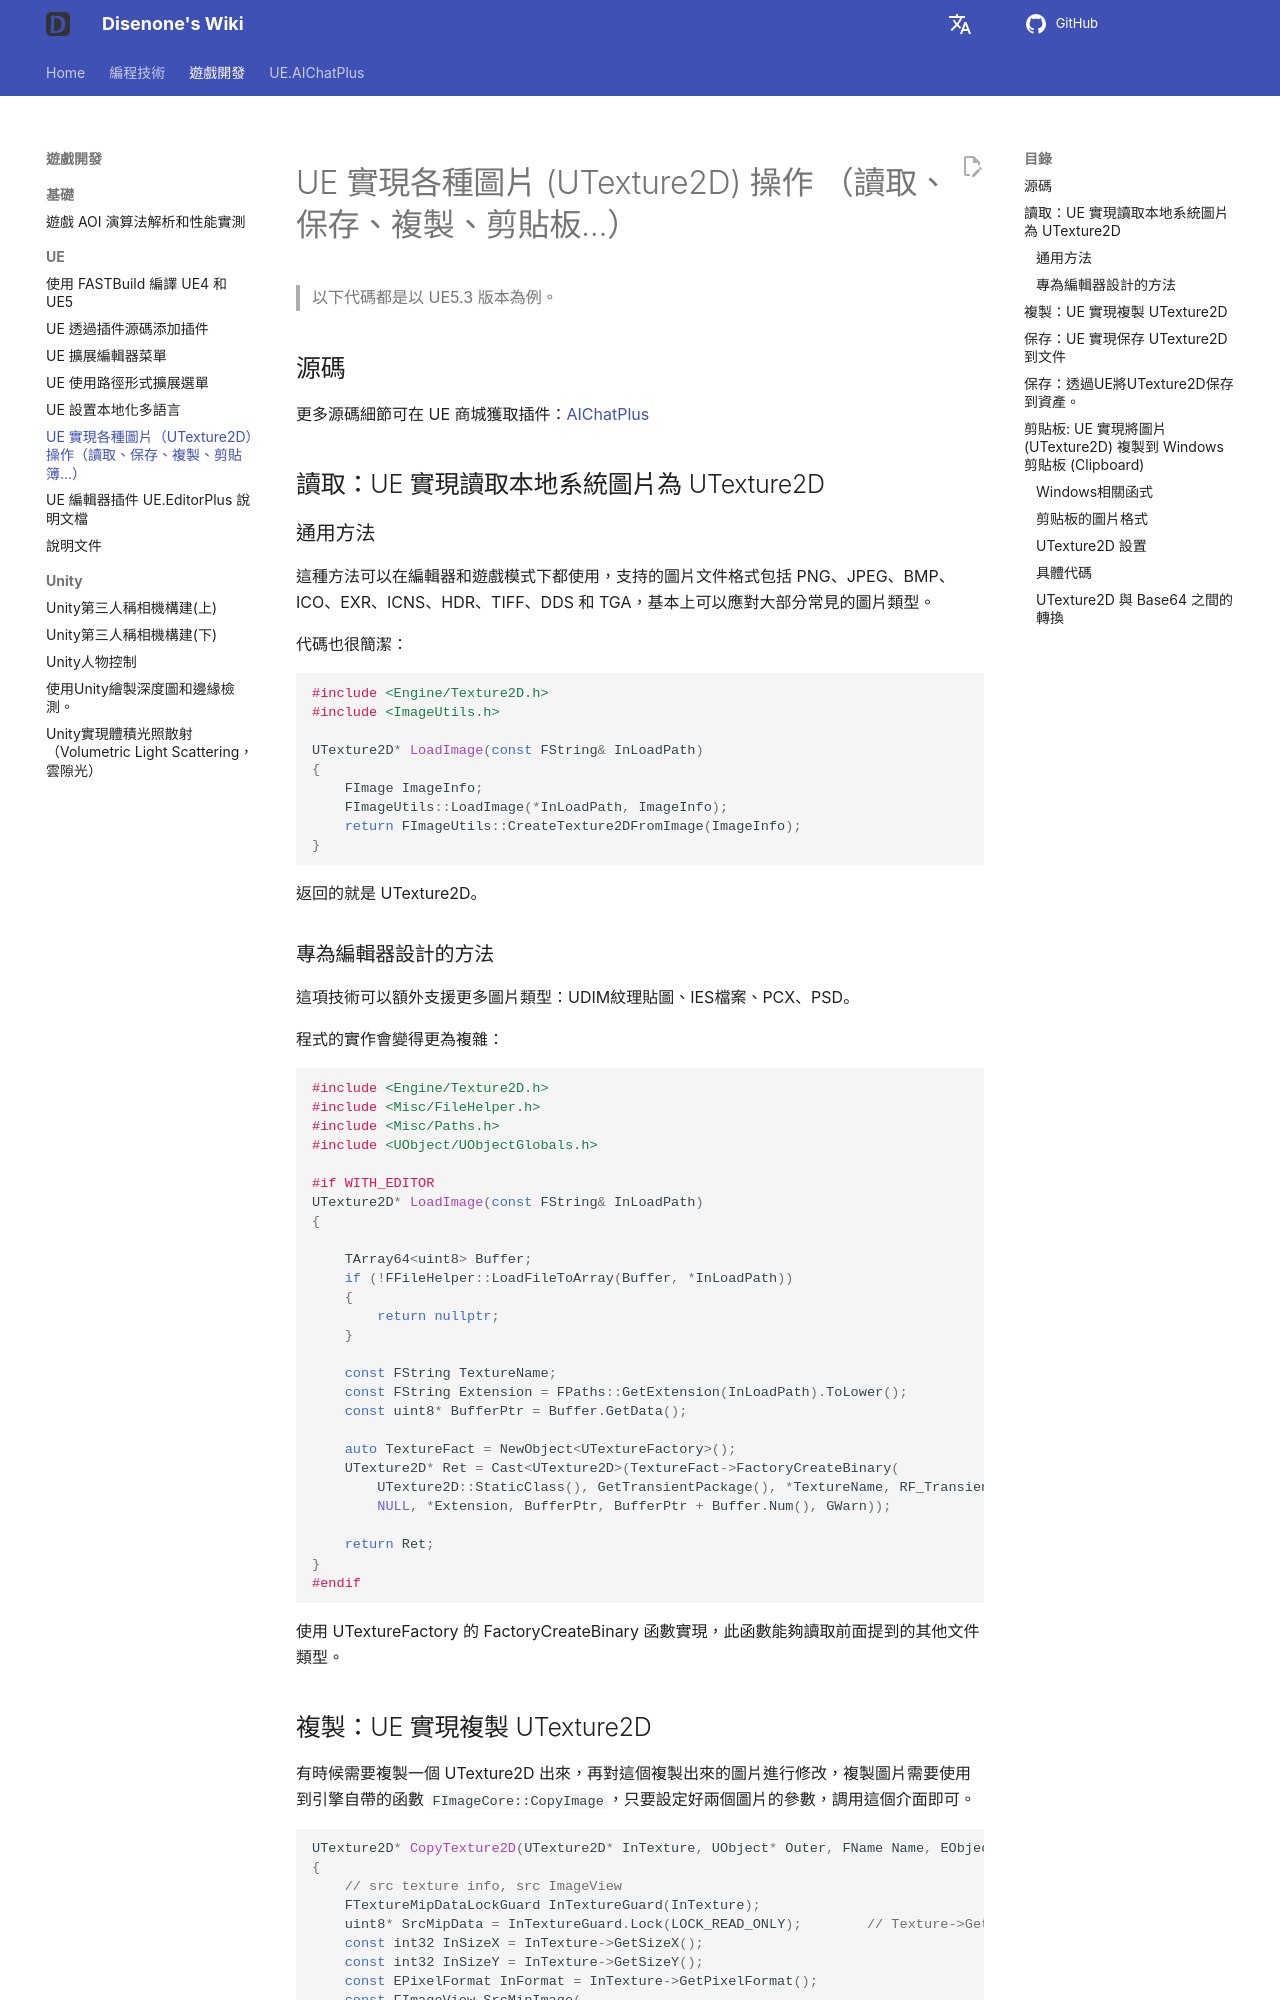

repository: disenone/wiki · page: zh-Hant/ue-图片-各种图片操作/index.html · generator: mkdocs

---
layout: post
title: UE 實現各種圖片（UTexture2D）操作（讀取、保存、複製、剪貼簿...）
tags:
- dev
- game
- UE
- UnreanEngine
- UE4
- UE5
- UE Editor
- UE Plugin
- UE Image
- UE Load Image
- UE Load File
- Copy
- Save
- Clipboard
description: UE 實現讀取本地系統圖片
---

<meta property="og:title" content="UE 实现读取本地系统图片" />

#UE 實現各種圖片 (UTexture2D) 操作 （讀取、保存、複製、剪貼板...）

> 以下代碼都是以 UE5.3 版本為例。

##源碼

更多源碼細節可在 UE 商城獲取插件：[AIChatPlus](https://www.unrealengine.com/marketplace/zh-CN/product/aichatplus-ai-chat-integration-openai-azure-claude-gemini)

##讀取：UE 實現讀取本地系統圖片為 UTexture2D

###通用方法

這種方法可以在編輯器和遊戲模式下都使用，支持的圖片文件格式包括 PNG、JPEG、BMP、ICO、EXR、ICNS、HDR、TIFF、DDS 和 TGA，基本上可以應對大部分常見的圖片類型。

代碼也很簡潔：

```cpp
#include <Engine/Texture2D.h>
#include <ImageUtils.h>

UTexture2D* LoadImage(const FString& InLoadPath)
{
	FImage ImageInfo;
	FImageUtils::LoadImage(*InLoadPath, ImageInfo);
	return FImageUtils::CreateTexture2DFromImage(ImageInfo);
}

```

返回的就是 UTexture2D。

###專為編輯器設計的方法

這項技術可以額外支援更多圖片類型：UDIM紋理貼圖、IES檔案、PCX、PSD。

程式的實作會變得更為複雜：

```cpp
#include <Engine/Texture2D.h>
#include <Misc/FileHelper.h>
#include <Misc/Paths.h>
#include <UObject/UObjectGlobals.h>

#if WITH_EDITOR
UTexture2D* LoadImage(const FString& InLoadPath)
{

	TArray64<uint8> Buffer;
	if (!FFileHelper::LoadFileToArray(Buffer, *InLoadPath))
	{
		return nullptr;
	}

	const FString TextureName;
	const FString Extension = FPaths::GetExtension(InLoadPath).ToLower();
	const uint8* BufferPtr = Buffer.GetData();

	auto TextureFact = NewObject<UTextureFactory>();
	UTexture2D* Ret = Cast<UTexture2D>(TextureFact->FactoryCreateBinary(
		UTexture2D::StaticClass(), GetTransientPackage(), *TextureName, RF_Transient,
		NULL, *Extension, BufferPtr, BufferPtr + Buffer.Num(), GWarn));

	return Ret;
}
#endif
```

使用 UTextureFactory 的 FactoryCreateBinary 函數實現，此函數能夠讀取前面提到的其他文件類型。

##複製：UE 實現複製 UTexture2D

有時候需要複製一個 UTexture2D 出來，再對這個複製出來的圖片進行修改，複製圖片需要使用到引擎自帶的函數 `FImageCore::CopyImage`，只要設定好兩個圖片的參數，調用這個介面即可。

```cpp
UTexture2D* CopyTexture2D(UTexture2D* InTexture, UObject* Outer, FName Name, EObjectFlags Flags)
{
	// src texture info, src ImageView
	FTextureMipDataLockGuard InTextureGuard(InTexture);
	uint8* SrcMipData = InTextureGuard.Lock(LOCK_READ_ONLY);        // Texture->GetPlatformData()->Mips[0].BulkData.Lock(InLockFlag)
	const int32 InSizeX = InTexture->GetSizeX();
	const int32 InSizeY = InTexture->GetSizeY();
	const EPixelFormat InFormat = InTexture->GetPixelFormat();
	const FImageView SrcMipImage(
		SrcMipData, InSizeX, InSizeY, 1, GetRawImageFormat(InFormat), InTexture->GetGammaSpace());

	// create dst texture
	UTexture2D* NewTexture = NewObject<UTexture2D>(Outer, Name, Flags);
	NewTexture->SetPlatformData(new FTexturePlatformData());
	NewTexture->GetPlatformData()->SizeX = InSizeX;
	NewTexture->GetPlatformData()->SizeY = InSizeY;
	NewTexture->GetPlatformData()->SetNumSlices(1);
	NewTexture->GetPlatformData()->PixelFormat = InFormat;
